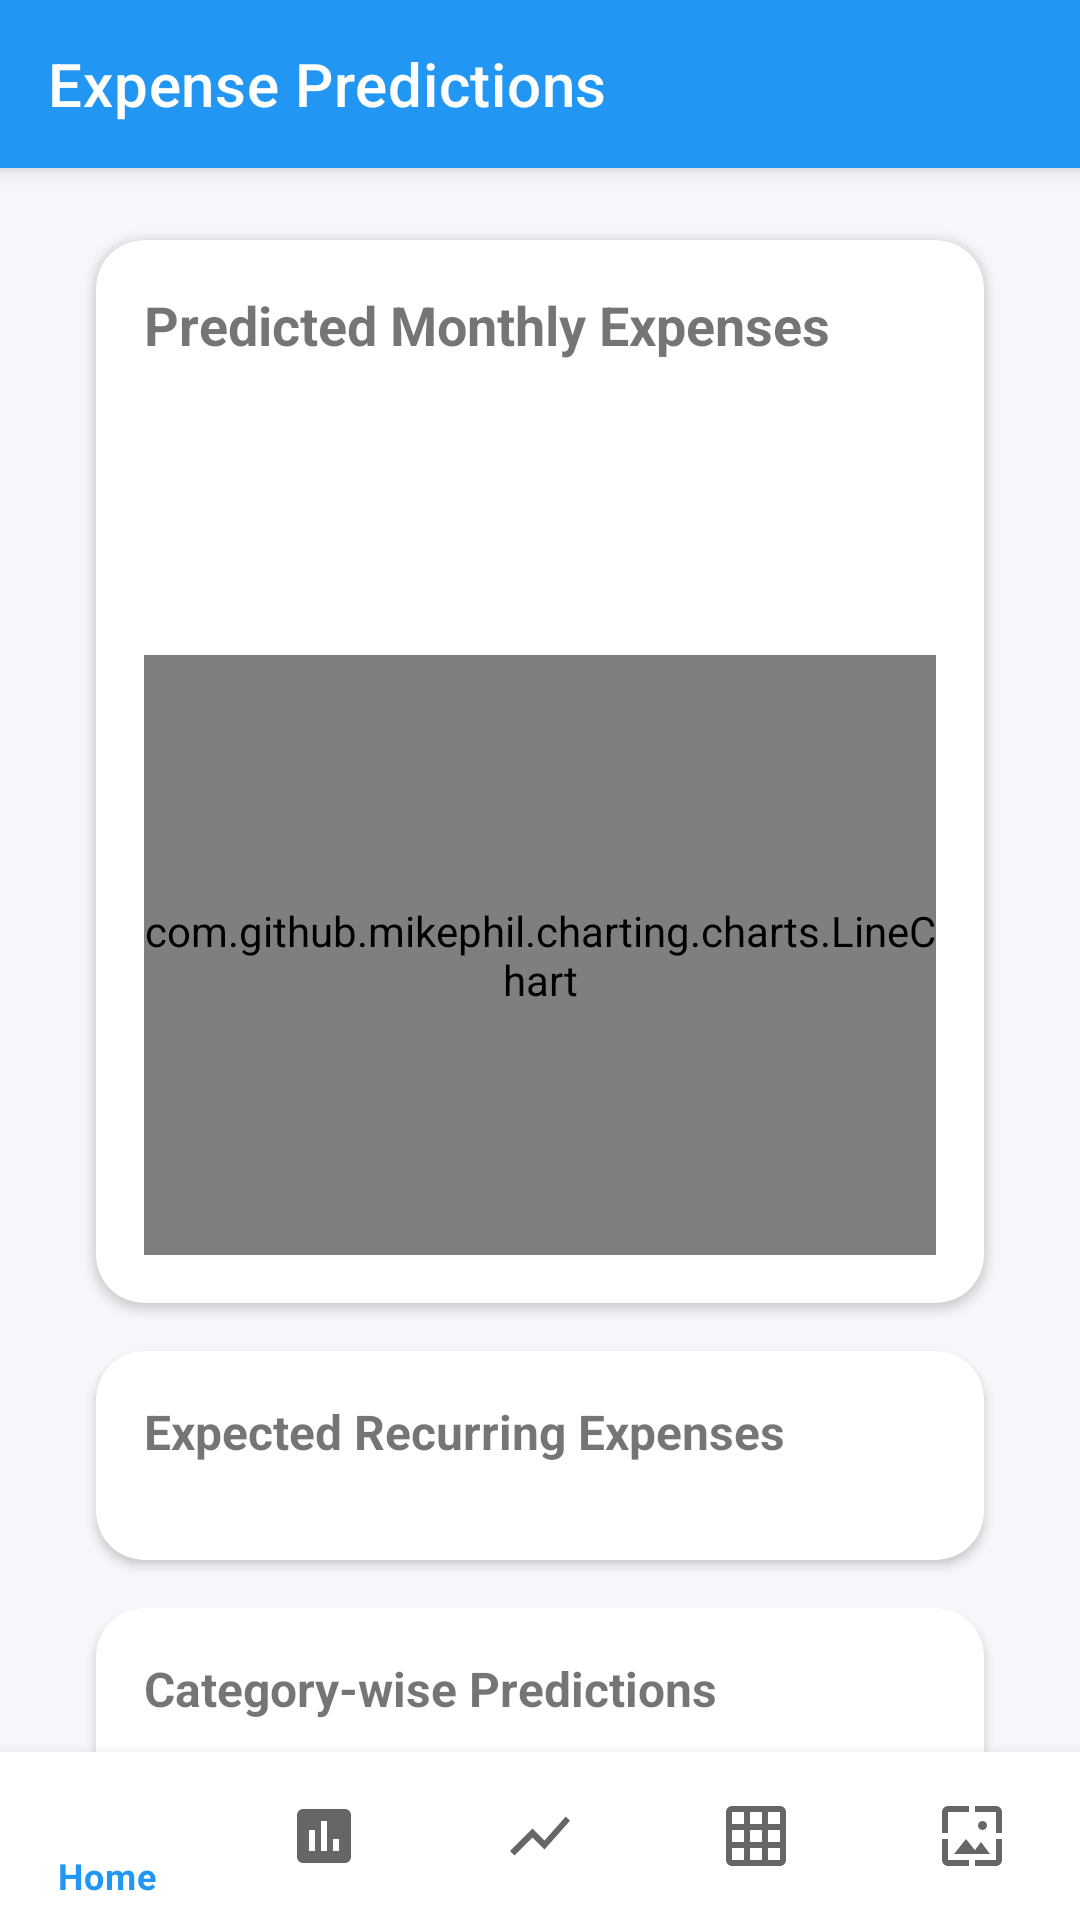

Layout XML and referenced resources for this Android screen:
<!-- AndroidManifest.xml: application theme Theme.ExpenseTracker -->
<!-- res/layout/activity_predictions.xml -->
<?xml version="1.0" encoding="utf-8"?>
<androidx.coordinatorlayout.widget.CoordinatorLayout
    xmlns:android="http://schemas.android.com/apk/res/android"
    xmlns:app="http://schemas.android.com/apk/res-auto"
    android:layout_width="match_parent"
    android:layout_height="match_parent"
    android:background="@color/background">

    <com.google.android.material.appbar.AppBarLayout
        android:layout_width="match_parent"
        android:layout_height="wrap_content">

        <com.google.android.material.appbar.MaterialToolbar
            android:id="@+id/toolbar"
            android:layout_width="match_parent"
            android:layout_height="?attr/actionBarSize"
            android:background="?attr/colorPrimary"
            app:title="Expense Predictions"
            app:titleTextColor="@color/white"/>
    </com.google.android.material.appbar.AppBarLayout>

    <androidx.core.widget.NestedScrollView
        android:layout_width="match_parent"
        android:layout_height="match_parent"
        android:layout_marginBottom="56dp"
        app:layout_behavior="@string/appbar_scrolling_view_behavior">

        <LinearLayout
            android:layout_width="match_parent"
            android:layout_height="wrap_content"
            android:orientation="vertical"
            android:padding="16dp">

            
            <com.google.android.material.card.MaterialCardView
                style="@style/Widget.App.CardView"
                android:layout_width="match_parent"
                android:layout_height="wrap_content"
                android:layout_marginBottom="16dp">

                <LinearLayout
                    android:layout_width="match_parent"
                    android:layout_height="wrap_content"
                    android:orientation="vertical"
                    android:padding="16dp">

                    <TextView
                        android:layout_width="wrap_content"
                        android:layout_height="wrap_content"
                        android:text="Predicted Monthly Expenses"
                        android:textSize="18sp"
                        android:textStyle="bold"
                        android:layout_marginBottom="16dp"/>

                    <TextView
                        android:id="@+id/predictedAmountText"
                        android:layout_width="wrap_content"
                        android:layout_height="wrap_content"
                        android:textSize="32sp"
                        android:textStyle="bold"
                        android:textColor="@color/primary"/>

                    <TextView
                        android:id="@+id/predictionRangeText"
                        android:layout_width="wrap_content"
                        android:layout_height="wrap_content"
                        android:textSize="14sp"
                        android:textColor="@color/text_secondary"
                        android:layout_marginTop="4dp"/>

                    <com.github.mikephil.charting.charts.LineChart
                        android:id="@+id/predictionChart"
                        android:layout_width="match_parent"
                        android:layout_height="200dp"
                        android:layout_marginTop="16dp"/>
                </LinearLayout>
            </com.google.android.material.card.MaterialCardView>

            
            <com.google.android.material.card.MaterialCardView
                style="@style/Widget.App.CardView"
                android:layout_width="match_parent"
                android:layout_height="wrap_content"
                android:layout_marginBottom="16dp">

                <LinearLayout
                    android:layout_width="match_parent"
                    android:layout_height="wrap_content"
                    android:orientation="vertical"
                    android:padding="16dp">

                    <TextView
                        android:layout_width="wrap_content"
                        android:layout_height="wrap_content"
                        android:text="Expected Recurring Expenses"
                        android:textSize="16sp"
                        android:textStyle="bold"
                        android:layout_marginBottom="16dp"/>

                    <androidx.recyclerview.widget.RecyclerView
                        android:id="@+id/recurringExpensesList"
                        android:layout_width="match_parent"
                        android:layout_height="wrap_content"/>
                </LinearLayout>
            </com.google.android.material.card.MaterialCardView>

            
            <com.google.android.material.card.MaterialCardView
                style="@style/Widget.App.CardView"
                android:layout_width="match_parent"
                android:layout_height="wrap_content"
                android:layout_marginBottom="16dp">

                <LinearLayout
                    android:layout_width="match_parent"
                    android:layout_height="wrap_content"
                    android:orientation="vertical"
                    android:padding="16dp">

                    <TextView
                        android:layout_width="wrap_content"
                        android:layout_height="wrap_content"
                        android:text="Category-wise Predictions"
                        android:textSize="16sp"
                        android:textStyle="bold"
                        android:layout_marginBottom="16dp"/>

                    <androidx.recyclerview.widget.RecyclerView
                        android:id="@+id/categoryPredictionsList"
                        android:layout_width="match_parent"
                        android:layout_height="wrap_content"/>
                </LinearLayout>
            </com.google.android.material.card.MaterialCardView>

            
            <com.google.android.material.card.MaterialCardView
                style="@style/Widget.App.CardView"
                android:layout_width="match_parent"
                android:layout_height="wrap_content">

                <LinearLayout
                    android:layout_width="match_parent"
                    android:layout_height="wrap_content"
                    android:orientation="vertical"
                    android:padding="16dp">

                    <TextView
                        android:layout_width="wrap_content"
                        android:layout_height="wrap_content"
                        android:text="Savings Recommendations"
                        android:textSize="16sp"
                        android:textStyle="bold"
                        android:layout_marginBottom="16dp"/>

                    <androidx.recyclerview.widget.RecyclerView
                        android:id="@+id/savingsSuggestionsList"
                        android:layout_width="match_parent"
                        android:layout_height="wrap_content"/>
                </LinearLayout>
            </com.google.android.material.card.MaterialCardView>
        </LinearLayout>
    </androidx.core.widget.NestedScrollView>

    
    <com.google.android.material.bottomnavigation.BottomNavigationView
        android:id="@+id/bottomNavigation"
        android:layout_width="match_parent"
        android:layout_height="wrap_content"
        android:layout_gravity="bottom"
        app:menu="@menu/bottom_nav_menu"/>

</androidx.coordinatorlayout.widget.CoordinatorLayout>
<!-- resources referenced by this layout -->
<resources>
  <color name="background">#F5F7FA</color>
  <color name="primary">#2196F3</color>
  <color name="text_secondary">#7F8C8D</color>
  <color name="white">#FFFFFF</color>
  <style name="Widget.App.CardView" parent="Widget.MaterialComponents.CardView">
          <item name="cardElevation">2dp</item>
          <item name="cardCornerRadius">16dp</item>
          <item name="android:layout_marginLeft">16dp</item>
          <item name="android:layout_marginRight">16dp</item>
          <item name="android:layout_marginTop">8dp</item>
          <item name="android:layout_marginBottom">8dp</item>
      </style>
  <style name="Theme.ExpenseTracker" parent="Theme.MaterialComponents.Light.NoActionBar">
          
          <item name="colorPrimary">@color/primary</item>
          <item name="colorPrimaryVariant">@color/primary_variant</item>
          <item name="colorOnPrimary">@color/white</item>
  
          
          <item name="colorSecondary">@color/secondary</item>
          <item name="colorSecondaryVariant">@color/secondary_variant</item>
          <item name="colorOnSecondary">@color/black</item>
  
          
          <item name="android:statusBarColor">@color/primary_variant</item>
          <item name="android:windowLightStatusBar">false</item>
  
          
          <item name="android:colorBackground">@color/background</item>
          <item name="colorSurface">@color/surface</item>
  
          
          <item name="android:textColorPrimary">@color/text_primary</item>
          <item name="android:textColorSecondary">@color/text_secondary</item>
  
          
          <item name="shapeAppearanceSmallComponent">@style/ShapeAppearance.App.SmallComponent</item>
          <item name="shapeAppearanceMediumComponent">@style/ShapeAppearance.App.MediumComponent</item>
          <item name="shapeAppearanceLargeComponent">@style/ShapeAppearance.App.LargeComponent</item>
      </style>
  <color name="primary_variant">#1565C0</color>
  <color name="secondary">#FF4081</color>
  <color name="secondary_variant">#F50057</color>
  <color name="black">#000000</color>
  <color name="surface">#FFFFFF</color>
  <color name="text_primary">#2C3E50</color>
  <style name="ShapeAppearance.App.SmallComponent" parent="ShapeAppearance.MaterialComponents.SmallComponent">
          <item name="cornerFamily">rounded</item>
          <item name="cornerSize">8dp</item>
      </style>
  <style name="ShapeAppearance.App.MediumComponent" parent="ShapeAppearance.MaterialComponents.MediumComponent">
          <item name="cornerFamily">rounded</item>
          <item name="cornerSize">12dp</item>
      </style>
  <style name="ShapeAppearance.App.LargeComponent" parent="ShapeAppearance.MaterialComponents.LargeComponent">
          <item name="cornerFamily">rounded</item>
          <item name="cornerSize">16dp</item>
      </style>
</resources>
